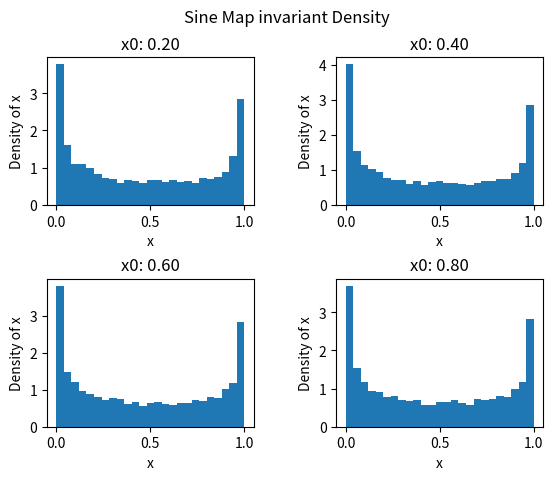

Generate this figure with matplotlib:
import matplotlib.pyplot as plt
import math

#Sine Map
def f(y):
	return math.sin(math.pi * y)

#invariant density function
def rhoFun(x0,T):
	rho=[]
	xi=x0
	for i in range(T):
		rho.append(f(xi))
		xi=f(xi)
	return rho


fig,ax=plt.subplots(2,2)
plt.subplots_adjust(wspace=0.4,hspace=0.5)
x0Val=[[0.2,0.4],[0.6,0.8]]

#loop over axes in subplot, plotting histogram of time evolution
for xAx in range(2):
	for yAx in range(2):
		x0=x0Val[xAx][yAx]
		rho=rhoFun(x0,10000)
		axCur=ax[xAx][yAx]
		axCur.hist(rho,bins=25,density='True')
		axCur.set_title('x0: %.2f'%x0)
		axCur.set_xlabel('x')
		axCur.set_ylabel('Density of x')
fig.suptitle('Sine Map invariant Density')
plt.show()